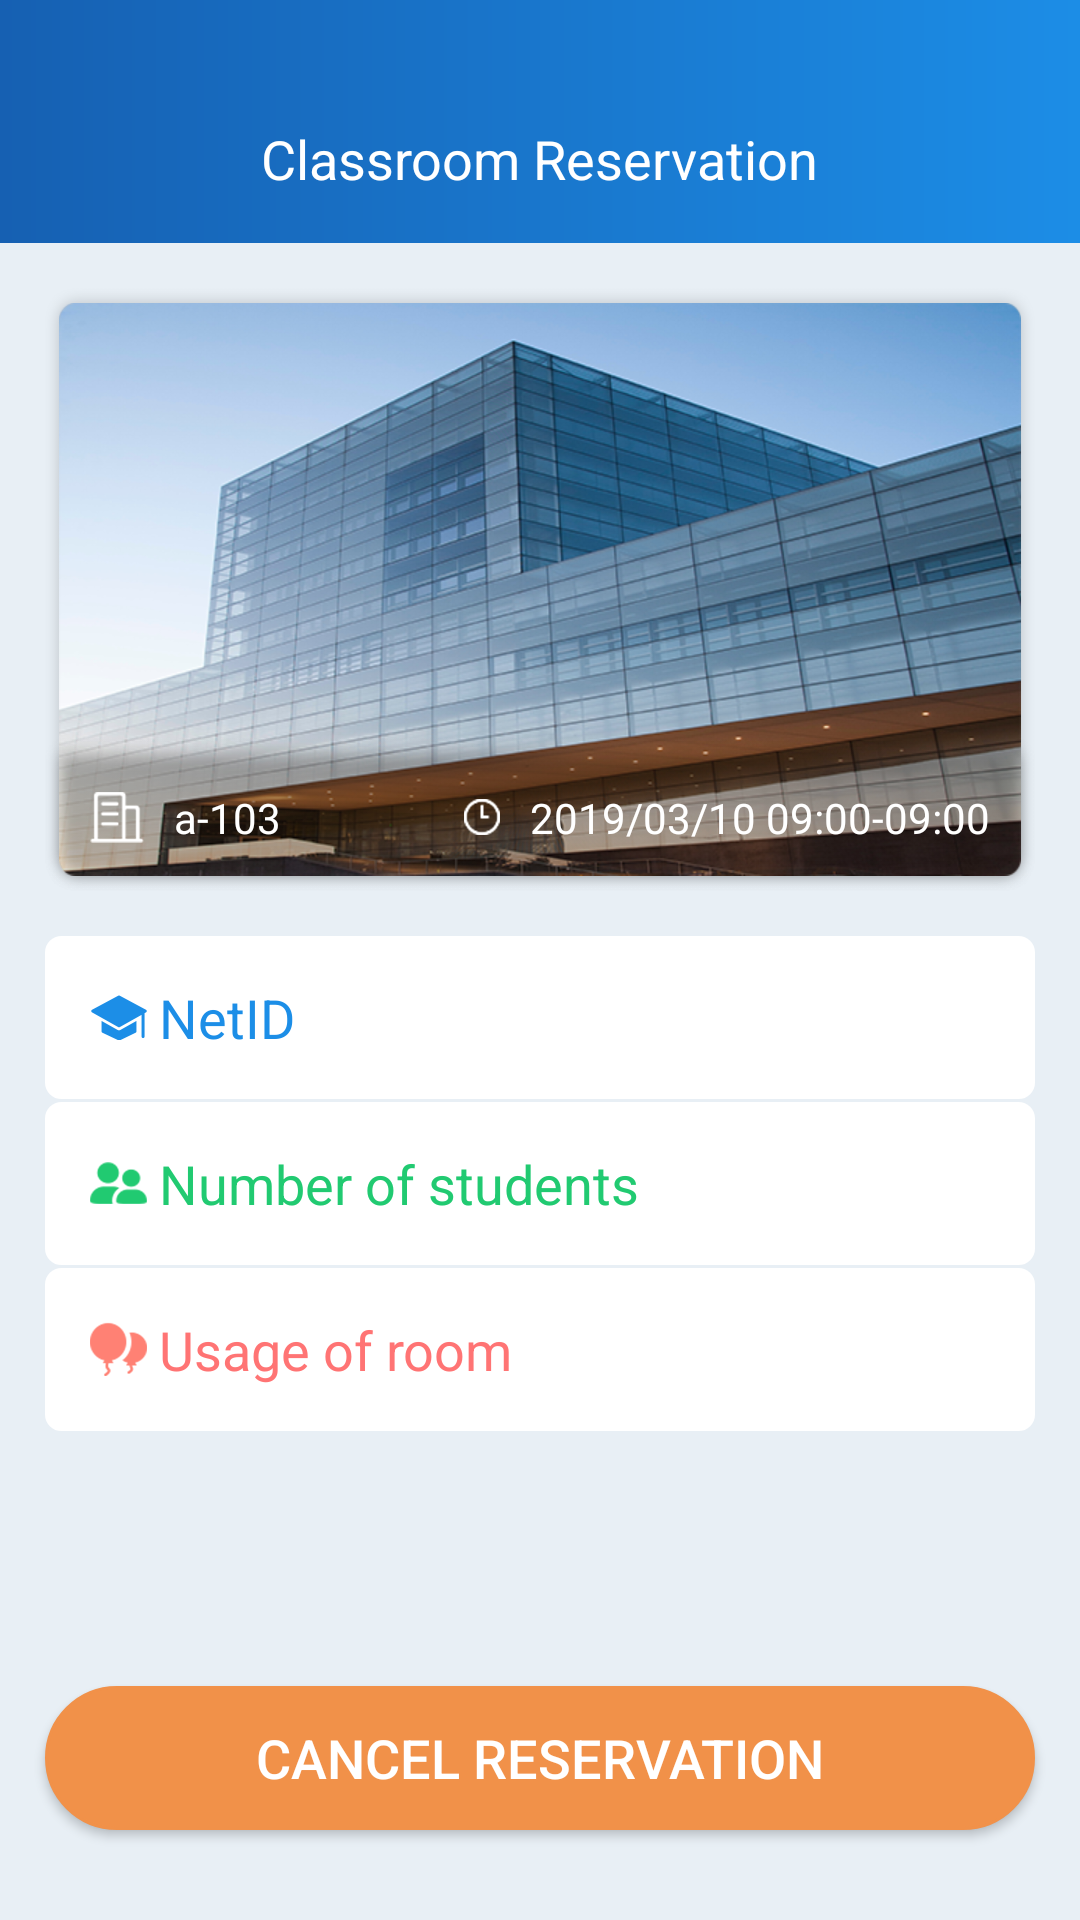

The Android layout XML behind this screen, and the referenced resources:
<!-- AndroidManifest.xml: application theme AppTheme -->
<!-- res/layout/activity_deatils.xml -->
<?xml version="1.0" encoding="utf-8"?>

<LinearLayout xmlns:android="http://schemas.android.com/apk/res/android"
    xmlns:app="http://schemas.android.com/apk/res-auto"
    xmlns:tools="http://schemas.android.com/tools"
    android:layout_width="match_parent"
    android:layout_height="match_parent"
    android:orientation="vertical"
    android:background="@color/bg_grey"
    tools:context=".DeatilsActivity">
    <include layout="@layout/my_action_bar"/>
    <RelativeLayout
        android:layout_margin="15dp"
        android:layout_width="match_parent"
        android:layout_height="wrap_content">
        <ImageView
            android:id="@+id/ivImg"
            android:scaleType="fitXY"
            android:src="@drawable/details_mean"
            android:layout_width="match_parent"
            android:layout_height="wrap_content"/>
        <TextView
            android:layout_alignBottom="@+id/ivImg"
            android:background="@drawable/details_hide"
            android:layout_width="match_parent"
            android:layout_height="wrap_content"/>
        <TextView
            android:id="@+id/tvRoom"
            android:layout_alignBottom="@+id/ivImg"
            android:layout_alignParentLeft="true"
            android:textColor="@color/white"
            android:layout_marginBottom="15dp"
            android:layout_marginLeft="15dp"
            android:drawableLeft="@drawable/details_shool"
            android:drawablePadding="10dp"
            android:textSize="14dp"
            android:text="a-103"
            android:layout_width="wrap_content"
            android:layout_height="wrap_content"/>
        <TextView
            android:id="@+id/tvTime"
            android:layout_alignBottom="@+id/ivImg"
            android:layout_alignParentRight="true"
            android:textColor="@color/white"
            android:layout_marginBottom="15dp"
            android:layout_marginRight="15dp"
            android:drawableLeft="@drawable/details_time"
            android:drawablePadding="10dp"
            android:textSize="14dp"
            android:text="2019/03/10 09:00-09:00"
            android:layout_width="wrap_content"
            android:layout_height="wrap_content"/>
    </RelativeLayout>
    <LinearLayout
        android:paddingTop="15dp"
        android:paddingBottom="15dp"
        android:paddingLeft="15dp"
        android:paddingRight="15dp"
        android:background="@drawable/white_corners"
        android:layout_marginLeft="15dp"
        android:layout_marginRight="15dp"
        android:layout_marginBottom="1dp"
        android:orientation="horizontal"
        android:layout_width="match_parent"
        android:layout_height="wrap_content">

        <TextView
            android:drawablePadding="4dp"
            android:drawableLeft="@drawable/details_sno"
            android:layout_width="wrap_content"
            android:layout_height="wrap_content"
            android:text="@string/number"
            android:textColor="@color/text_bule"
            android:textSize="18dp" />
        <TextView
            android:id="@+id/tvStuNum"
            android:paddingLeft="20dp"
            android:textSize="18dp"
            android:textColor="@color/text_black"
            android:layout_width="wrap_content"
            android:layout_height="wrap_content"/>
    </LinearLayout>
    <LinearLayout
        android:paddingTop="15dp"
        android:paddingBottom="15dp"
        android:paddingLeft="15dp"
        android:paddingRight="15dp"
        android:background="@drawable/white_corners"
        android:layout_marginLeft="15dp"
        android:layout_marginRight="15dp"
        android:layout_marginBottom="1dp"
        android:orientation="horizontal"
        android:layout_width="match_parent"
        android:layout_height="wrap_content">
        <TextView
            android:drawablePadding="4dp"
            android:drawableLeft="@drawable/details_staff"
            android:textSize="18dp"
            android:textColor="@color/text_green"
            android:text="@string/peopleNum"
            android:layout_width="wrap_content"
            android:layout_height="wrap_content"/>
        <TextView
            android:id="@+id/tvPeoNum"
            android:background="@color/white"
            android:paddingLeft="20dp"
            android:textSize="18dp"
            android:textColor="@color/text_black"
            android:layout_width="wrap_content"
            android:layout_height="wrap_content"/>
    </LinearLayout>
    <LinearLayout
        android:paddingTop="15dp"
        android:paddingBottom="15dp"
        android:paddingLeft="15dp"
        android:paddingRight="15dp"
        android:background="@drawable/white_corners"
        android:layout_marginLeft="15dp"
        android:layout_marginRight="15dp"
        android:layout_marginBottom="1dp"
        android:orientation="horizontal"
        android:layout_width="match_parent"
        android:layout_height="wrap_content">
        <TextView
            android:drawablePadding="4dp"
            android:drawableLeft="@drawable/details_use"
            android:textSize="18dp"
            android:textColor="@color/light_red"
            android:text="@string/content"
            android:layout_width="wrap_content"
            android:layout_height="wrap_content"/>
        <TextView
            android:id="@+id/tvContent"
            android:background="@color/white"
            android:paddingLeft="20dp"
            android:textSize="18dp"
            android:textColor="@color/text_black"
            android:layout_width="wrap_content"
            android:layout_height="wrap_content"/>
    </LinearLayout>
    <TextView
        android:layout_weight="1"
        android:layout_width="wrap_content"
        android:layout_height="wrap_content"/>

    <Button
        android:id="@+id/btnCancle"
        android:layout_marginBottom="30dp"
        android:layout_marginLeft="15dp"
        android:layout_marginRight="15dp"
        android:textSize="18dp"
        android:text="@string/cancle"
        android:textColor="@color/white"
        android:background="@drawable/btn_org_corners"
        android:layout_width="match_parent"
        android:layout_height="wrap_content"/>


</LinearLayout>
<!-- res/layout/my_action_bar.xml (included above) -->
<?xml version="1.0" encoding="utf-8"?>

<RelativeLayout
    xmlns:android="http://schemas.android.com/apk/res/android"
    xmlns:app="http://schemas.android.com/apk/res-auto"
    android:id="@+id/toolbar"
    android:layout_width="match_parent"
    android:layout_height="wrap_content"
    android:minHeight="?attr/actionBarSize"
    android:paddingTop="25dp"
    android:background="@drawable/blueshape"
    app:contentInsetStart="0dp">


    <RelativeLayout
        android:layout_width="match_parent"
        android:layout_height="wrap_content">

        <ImageView
            android:id="@+id/ivActionLeft"
            android:layout_width="44dp"
            android:layout_height="44dp"
            android:layout_gravity="left|center_vertical"
            android:layout_marginLeft="4dp"
            android:padding="11dp"
            android:src="@drawable/bar_return"
            android:scaleType="centerInside"
            android:layout_centerVertical="true"
            android:visibility="invisible"/>


        <TextView
            android:id="@+id/tvActionTitle"
            android:layout_width="wrap_content"
            android:layout_height="?attr/actionBarSize"
            android:layout_centerInParent="true"
            android:layout_gravity="center"
            android:layout_centerVertical="true"
            android:gravity="center"
            android:textColor="#ffffff"
            android:textSize="18dp"
            android:text="@string/home_title"/>
    </RelativeLayout>
</RelativeLayout>
<!-- resources referenced by this layout -->
<resources>
  <color name="bg_grey">#E8EFF5</color>
  <color name="light_red">#FF7474</color>
  <color name="text_black">#222222</color>
  <color name="text_bule">#1C8EE7</color>
  <color name="text_green">#21CA71</color>
  <color name="white">#ffffff</color>
  <!-- drawable bar_return: png bitmap (drawable-hdpi, 1065 bytes) -->
  <!-- drawable blueshape (drawable) -->
  <?xml version="1.0" encoding="utf-8"?>
  
  <shape xmlns:android="http://schemas.android.com/apk/res/android"
      android:shape="rectangle">
      <gradient
          android:angle="0"
          android:endColor="#1C8DE6"
          android:startColor="#1660B2"
           />
  </shape>
  <!-- drawable btn_org_corners (drawable) -->
  <?xml version="1.0" encoding="utf-8"?>
  
  <shape xmlns:android="http://schemas.android.com/apk/res/android">
  
  
      
      <solid android:color="@color/org" />
  
      
      <stroke
          android:width="1dp"
          android:color="@color/org"
          />
  
      
      <corners
          android:radius="50dp"
          />
  
  </shape>
  <!-- drawable details_hide: png bitmap (drawable-hdpi, 2134 bytes) -->
  <!-- drawable details_mean: png bitmap (drawable-hdpi, 247462 bytes) -->
  <!-- drawable details_shool: png bitmap (drawable-hdpi, 1423 bytes) -->
  <!-- drawable details_sno: png bitmap (drawable-hdpi, 1404 bytes) -->
  <!-- drawable details_staff: png bitmap (drawable-hdpi, 1443 bytes) -->
  <!-- drawable details_time: png bitmap (drawable-hdpi, 1222 bytes) -->
  <!-- drawable details_use: png bitmap (drawable-hdpi, 1525 bytes) -->
  <!-- drawable white_corners (drawable) -->
  <?xml version="1.0" encoding="utf-8"?>
  
  <shape xmlns:android="http://schemas.android.com/apk/res/android">
  
  
      
      <solid android:color="@color/white" />
  
      
      <stroke
          android:width="1dp"
          android:color="@color/white"
          />
  
      
      <corners
          android:radius="5dp"
          />
  
  </shape>
  <string name="cancle">cancel reservation</string>
  <string name="content">Usage of room</string>
  <string name="home_title">Classroom Reservation</string>
  <string name="number">NetID</string>
  <string name="peopleNum">Number of students</string>
  <style name="AppTheme" parent="Theme.AppCompat.Light.NoActionBar">
          
  
          <item name="colorAccent">@color/bg_blue</item>
          <item name="android:windowAnimationStyle">@style/anim_fade</item>
      </style>
  <color name="org">#F19149</color>
  <color name="bg_blue">#1B87DE</color>
  <style name="anim_fade" parent="@android:style/Animation.Activity">
          <item name="android:activityOpenEnterAnimation">@anim/anim_1</item>
          <item name="android:activityOpenExitAnimation">@anim/anim_2</item>
          <item name="android:activityCloseEnterAnimation">@anim/anim_3</item>
          <item name="android:activityCloseExitAnimation">@anim/anim_4</item>
      </style>
</resources>
